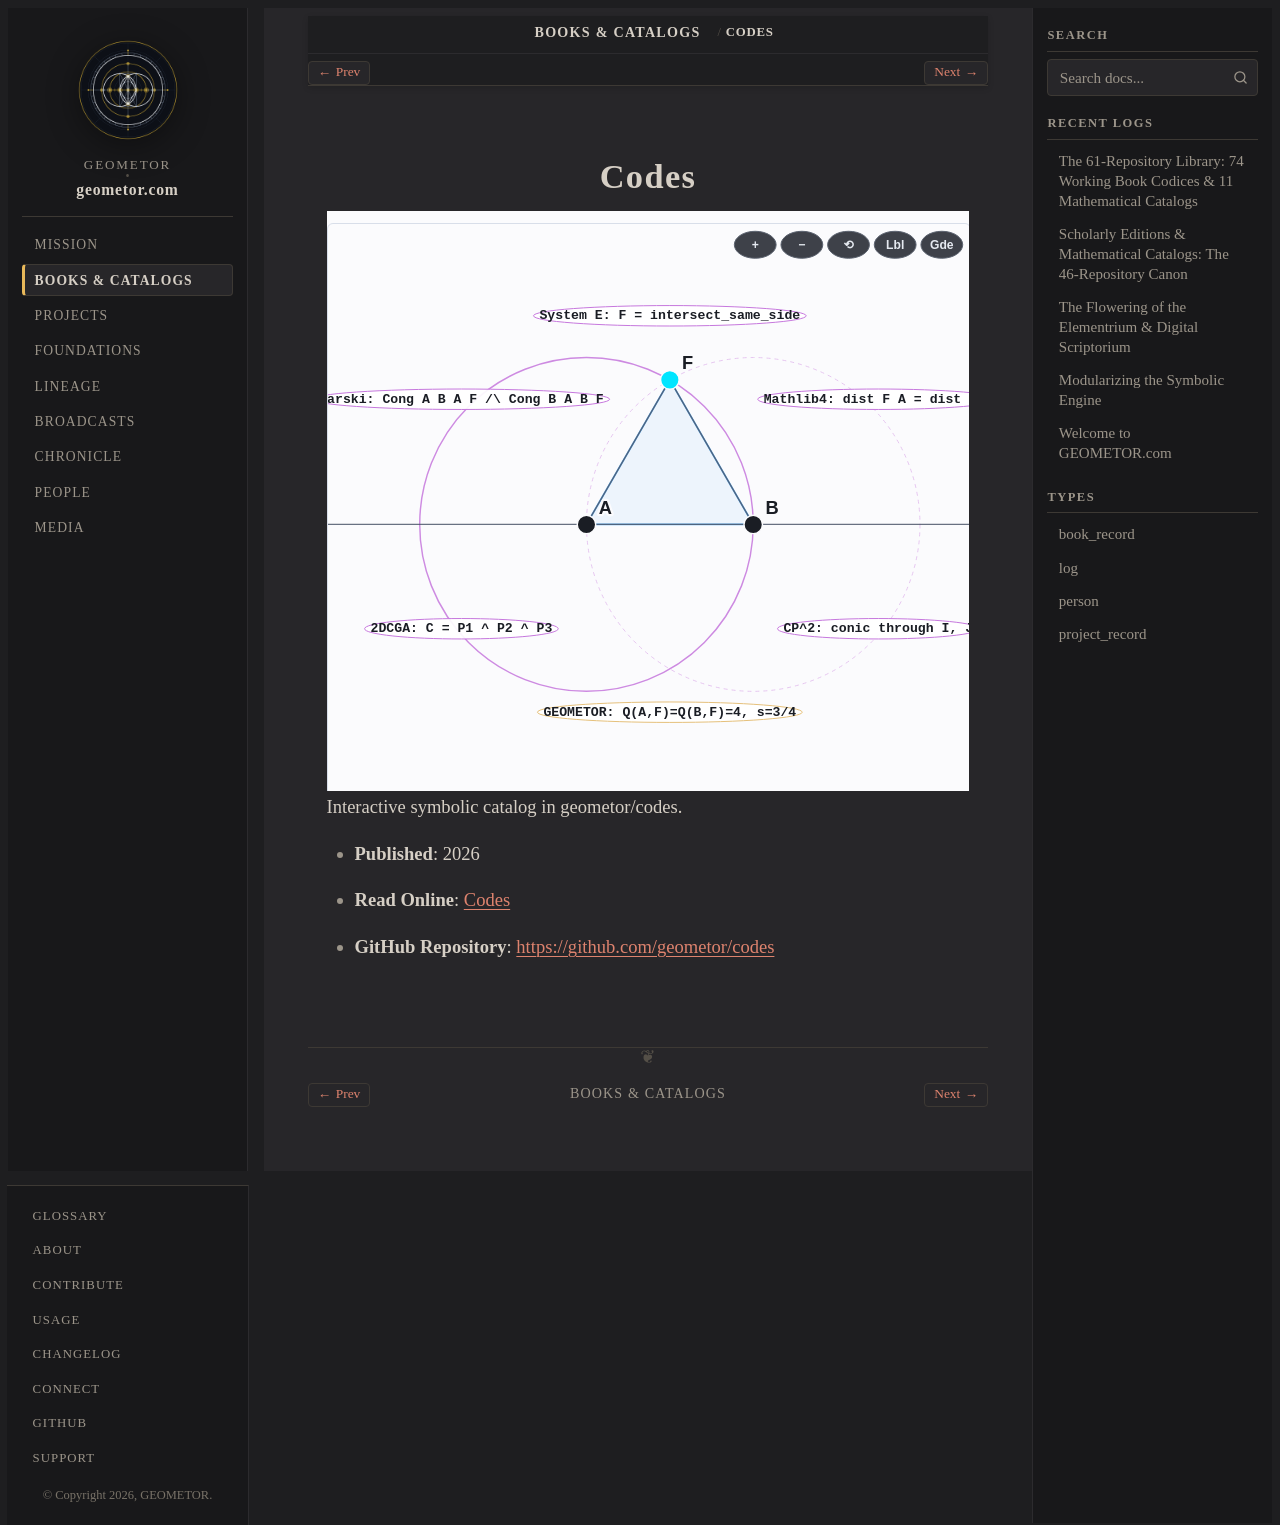

repository: geometor/geometor.com · page: books/codes_catalog.html · generator: sphinx

:type: book_record
:author: GEOMETOR
:era: Mathematical Catalogs
:languages: English
:site_url: https://geometor.github.io/codes/
:github_url: https://github.com/geometor/codes
:year: 2026
:excerpt: Interactive symbolic catalog in geometor/codes.

Codes
=====

.. image:: /_static/heroes/codes.svg
   :alt: Codes

Interactive symbolic catalog in geometor/codes.

* **Published**: 2026
* **Read Online**: `Codes <https://geometor.github.io/codes/>`_
* **GitHub Repository**: `https://github.com/geometor/codes <https://github.com/geometor/codes>`_
